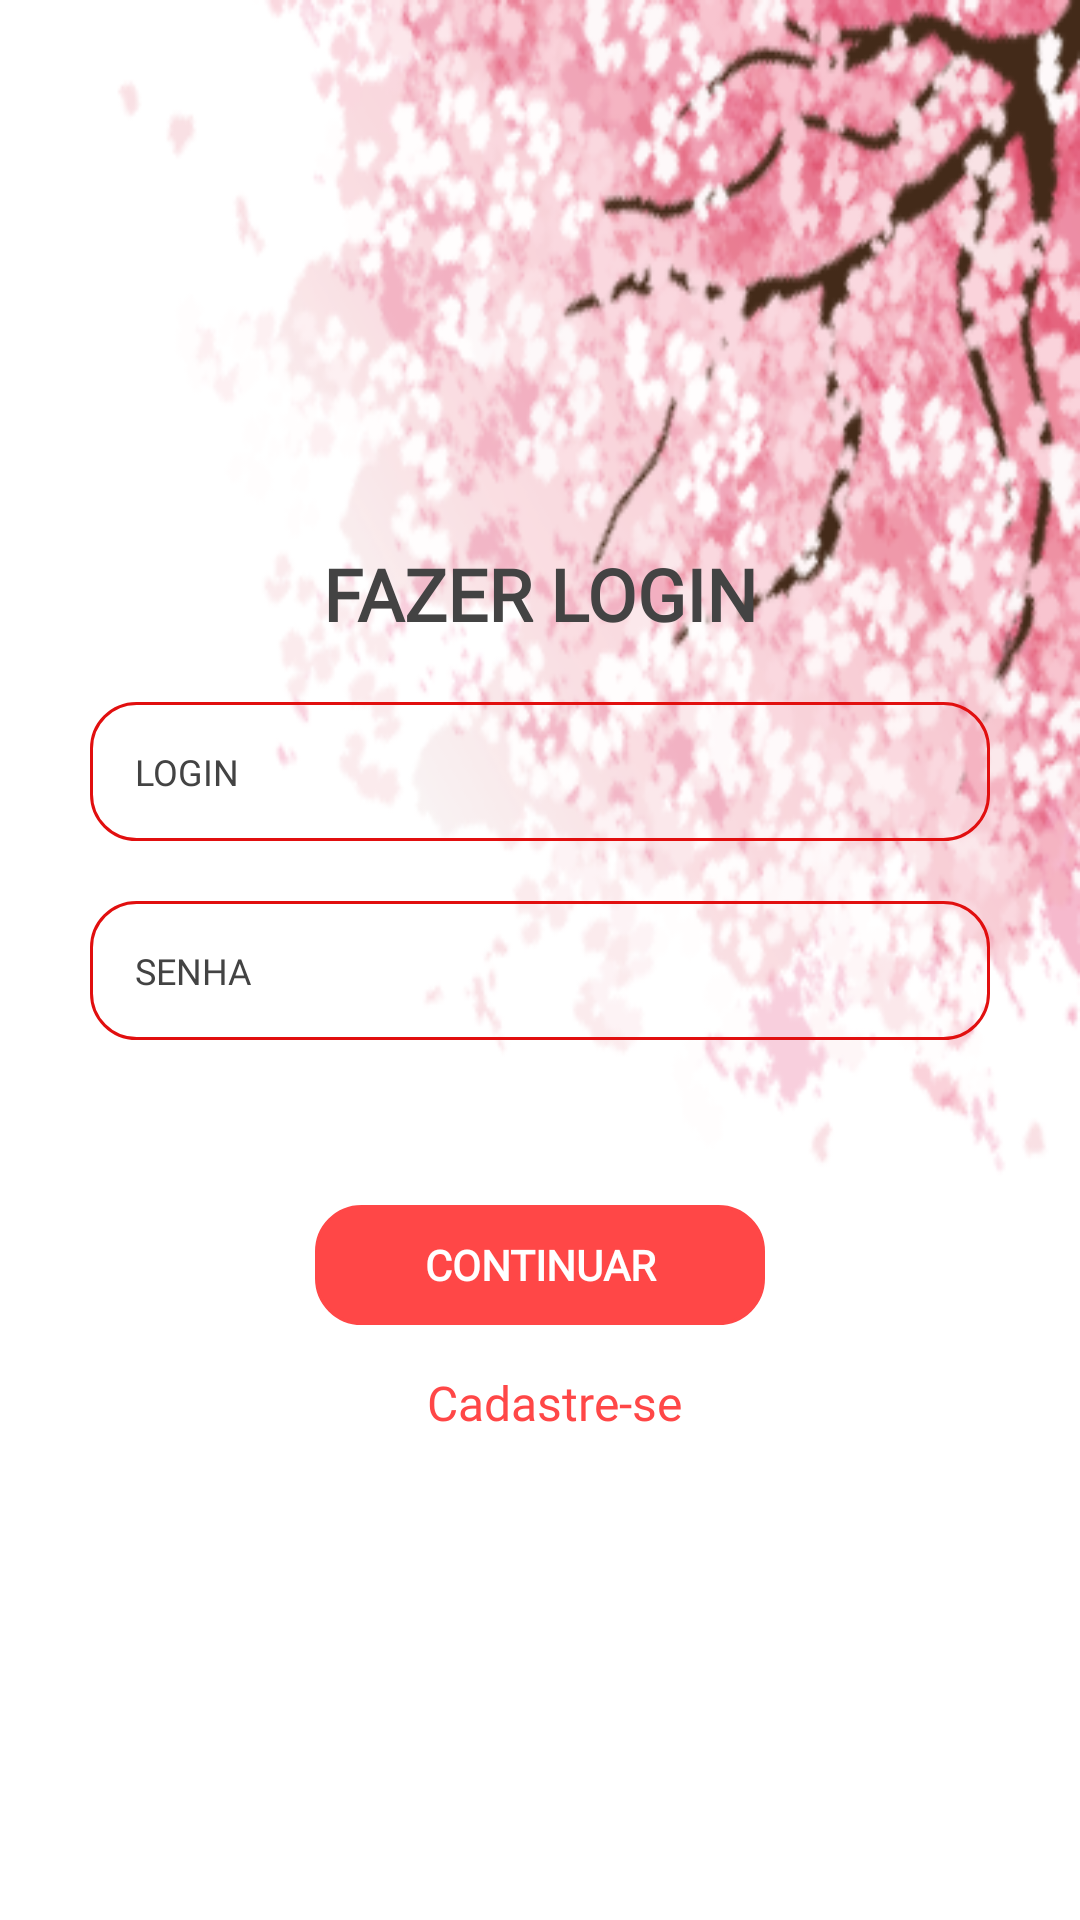

The Android layout XML behind this screen, and the referenced resources:
<!-- AndroidManifest.xml: application theme Theme.DragonSushi -->
<!-- res/layout/activity_login.xml -->
<?xml version="1.0" encoding="utf-8"?>
<androidx.constraintlayout.widget.ConstraintLayout xmlns:android="http://schemas.android.com/apk/res/android"
    xmlns:app="http://schemas.android.com/apk/res-auto"
    android:layout_width="match_parent"
    android:layout_height="match_parent"
    android:background="@color/white">

    <ImageView
        android:id="@+id/imageView"
        android:layout_width="match_parent"
        android:layout_height="400dp"
        android:background="@mipmap/login"
        app:layout_constraintEnd_toEndOf="parent"
        app:layout_constraintTop_toTopOf="parent" />

    <LinearLayout
        android:layout_width="match_parent"
        android:layout_height="match_parent"
        android:orientation="vertical"
        app:layout_constraintBottom_toBottomOf="parent"
        app:layout_constraintEnd_toEndOf="parent"
        app:layout_constraintStart_toStartOf="parent"
        app:layout_constraintTop_toTopOf="parent"
        android:padding="30dp"
        android:gravity="center">

        <TextView
            android:id="@+id/txtTituloLogin"
            style="@style/title1"
            android:text="@string/fazer_login"/>

        <EditText
            android:id="@+id/edtxtLogin"
            style="@style/editTextRed"
            android:hint="@string/login_"
            app:layout_constraintTop_toBottomOf="@+id/txtTituloLogin" />

        <EditText
            android:id="@+id/edtxtSenha"
            style="@style/editTextRed"
            android:hint="@string/senha_"
            android:inputType="textPassword"
            app:layout_constraintTop_toBottomOf="@+id/edtxtLogin" />

        <Button
            android:id="@+id/btnLogin"
            style="@style/buttonSalvar"
            android:layout_width="150dp"
            android:layout_height="40dp"
            android:text="@string/continuar"
            android:layout_marginTop="35dp" />

        <TextView
            android:id="@+id/txtCadastro"
            style="@style/textviewred"
            android:textSize="16dp"
            android:text="@string/cadastre_se"
            android:layout_marginTop="15dp"
            android:clickable="true"
            android:gravity="center"/>
    </LinearLayout>
</androidx.constraintlayout.widget.ConstraintLayout>
<!-- resources referenced by this layout -->
<resources>
  <color name="white">#FFFFFFFF</color>
  <string name="cadastre_se">Cadastre-se</string>
  <string name="continuar">CONTINUAR</string>
  <string name="fazer_login">Fazer login</string>
  <string name="login_">LOGIN</string>
  <string name="senha_">SENHA</string>
  <style name="buttonSalvar">
          <item name="backgroundTint">
              @color/second_color
          </item>
          <item name="android:background">
              @drawable/edittext_red
          </item>
          <item name="android:fontFamily">
              @font/poppins
          </item>
          <item name="android:textColor">
              @color/white
          </item>
          <item name="android:textStyle">
              bold
          </item>
          <item name="textAllCaps">
              false
          </item>
          <item name="android:textSize">
              14sp
          </item>
          <item name="android:padding">
              0dp
          </item>
      </style>
  <style name="editTextRed">
          <item name="android:layout_width">
              match_parent
          </item>
          <item name="android:layout_height">
              wrap_content
          </item>
          <item name="android:fontFamily">
              @font/poppins
          </item>
          <item name="android:textSize">
              12sp
          </item>
          <item name="android:padding">
              15dp
          </item>
          <item name="android:textColor">
              @color/black
          </item>
          <item name="android:textColorHint">
              @color/color_hint
          </item>
          <item name="android:background">
              @drawable/edittext_red
          </item>
          <item name="android:layout_marginBottom">
              20dp
          </item>
      </style>
  <style name="textviewred">
          <item name="android:layout_width">
              match_parent
          </item>
          <item name="android:layout_height">
              wrap_content
          </item>
          <item name="android:fontFamily">
              @font/poppins
          </item>
          <item name="android:textSize">
              12sp
          </item>
          <item name="android:textColor">
              @color/second_color
          </item>
          <item name="android:layout_marginStart">
              5dp
          </item>
      </style>
  <style name="title1">
          <item name="android:layout_width">
              wrap_content
          </item>
          <item name="android:layout_height">
              wrap_content
          </item>
          <item name="android:fontFamily">
              @font/poppins
          </item>
          <item name="android:textSize">
              24sp
          </item>
          <item name="android:textColor">
              @color/color_hint
          </item>
          <item name="android:textStyle">
              bold
          </item>
          <item name="textAllCaps">
              true
          </item>
          <item name="android:layout_margin">
              20dp
          </item>
      </style>
  <style name="Theme.DragonSushi" parent="Theme.MaterialComponents.DayNight.NoActionBar">
          
          <item name="colorPrimary" type="color">@color/principal_color</item>
          <item name="colorOnPrimary" type="color">@color/white</item>
          <item name="android:statusBarColor">@color/white</item>
          <item name="android:windowLightStatusBar">true</item>
  
          
          <item name="colorSecondary" type="color">@color/white</item>
          <item name="colorOnSecondary" type="color">@color/white</item>
      </style>
  <color name="second_color">#FF4747</color>
  <!-- drawable edittext_red (drawable) -->
  <?xml version="1.0" encoding="utf-8"?>
  <shape xmlns:android="http://schemas.android.com/apk/res/android"
      android:shape="rectangle">
      <corners
          android:radius="15dp"/>
      <stroke
          android:color="@color/principal_color"
          android:width="1dp"/>
  </shape>
  <color name="black">#FF000000</color>
  <color name="color_hint">#434343</color>
  <color name="principal_color">#E10F0F</color>
</resources>
